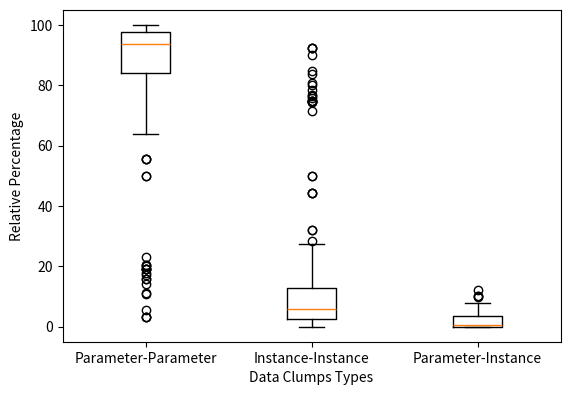

Recreate this plot in Python.
import matplotlib.pyplot as plt
import numpy as np
import pandas as pd
import math
import csv


NaNfields_to_fields_data_clump_median = 5.88
fields_to_fields_data_clump= [
  1.67,
  1.41,
  1.41,
  5.13,
  4.08,
  2.5,
  1.67,
  9.09,
  1.1,
  6.15,
  3.64,
  2.63,
  2.5,
  3.64,
  2.88,
  1.41,
  1.67,
  1.1,
  2.38,
  1.71,
  5.13,
  2.63,
  1.79,
  1.71,
  3.64,
  1.1,
  1.1,
  2.5,
  1.71,
  10.17,
  1.71,
  1.1,
  3.28,
  5.13,
  2.63,
  2.5,
  3.28,
  1.1,
  11.86,
  3.64,
  1.71,
  1.46,
  1.09,
  1.67,
  1.71,
  1.67,
  1.09,
  2.86,
  1.46,
  26.79,
  1.15,
  3.28,
  28.28,
  5.13,
  5.13,
  6.25,
  2.78,
  2.5,
  6.06,
  1.46,
  1.74,
  5.13,
  2.63,
  3.28,
  4.44,
  1.67,
  2.63,
  1.89,
  2.5,
  1.1,
  5.13,
  6.94,
  1.46,
  9.3,
  2.63,
  1.63,
  9.3,
  3.64,
  1.46,
  1.46,
  3.28,
  9.3,
  1.68,
  1.63,
  9.3,
  2.5,
  12.9,
  2.5,
  2.5,
  1.46,
  1.1,
  3.28,
  6.15,
  2.38,
  1.46,
  1.67,
  2.86,
  4.88,
  3.28,
  7.35,
  1.69,
  1.71,
  1.1,
  2.5,
  1.1,
  1.67,
  3.64,
  2.5,
  9.3,
  9.3,
  1.79,
  1.46,
  5.13,
  1.74,
  2.63,
  1.71,
  1.46,
  1.41,
  2.5,
  2.5,
  2.5,
  1.54,
  4.08,
  1.41,
  1.41,
  27.03,
  3.77,
  3.28,
  3.28,
  5.71,
  2.5,
  8.64,
  3.28,
  1.67,
  1.1,
  5.13,
  1.71,
  3.64,
  2.63,
  1.1,
  1.35,
  2.5,
  1.67,
  2.5,
  2.5,
  7.46,
  1.46,
  5.13,
  1.64,
  5.71,
  2.5,
  3.28,
  1.41,
  4.88,
  1.1,
  2.7,
  2.5,
  1.1,
  2.5,
  6.25,
  1.67,
  1.41,
  1.71,
  1.16,
  2.5,
  3.28,
  1.1,
  2.5,
  4.88,
  1.41,
  3.64,
  3.64,
  9.3,
  2.5,
  2.63,
  3.28,
  1.67,
  3.28,
  3.77,
  5.88,
  3.51,
  2.84,
  0.53,
  0.53,
  1.91,
  3.21,
  3.56,
  3.07,
  0.65,
  2.92,
  3.56,
  3.51,
  2.63,
  7.75,
  2.62,
  2.84,
  2.88,
  3.7,
  1.63,
  3.7,
  3.17,
  3.3,
  3.13,
  3.17,
  3.07,
  3.75,
  3.25,
  3.56,
  2.34,
  3.72,
  3.56,
  3.07,
  2.84,
  3.07,
  3.74,
  0.58,
  2.43,
  0.71,
  2.61,
  0.71,
  3.76,
  3.56,
  3.56,
  3.51,
  6.3,
  2.53,
  0.58,
  5.88,
  0.53,
  3.17,
  0.53,
  3.02,
  2.61,
  3.74,
  3.02,
  3.72,
  3.21,
  7.75,
  3.7,
  3.17,
  3.21,
  3.13,
  0.53,
  3.56,
  3.17,
  3.21,
  3.3,
  25.02,
  22.34,
  25.21,
  22.44,
  24.26,
  23.63,
  24.24,
  25.82,
  24.29,
  23.57,
  22.63,
  23.64,
  22.4,
  24.78,
  24.82,
  25.44,
  32.03,
  24.7,
  25.61,
  23.63,
  26.91,
  25.89,
  32.01,
  22.36,
  24.82,
  23.22,
  21.43,
  24.78,
  25.76,
  25.82,
  23.63,
  25.76,
  27.51,
  22.63,
  25.83,
  24.29,
  24.72,
  25.09,
  24.29,
  24.29,
  24.29,
  25.02,
  25.83,
  24.73,
  25.09,
  24.73,
  25.11,
  23.28,
  22.63,
  24.73,
  44.44,
  80.83,
  76.54,
  76.87,
  21.58,
  79.93,
  74.58,
  75.77,
  44.44,
  74.91,
  92.22,
  50,
  92.22,
  74.58,
  21.58,
  92.22,
  78.34,
  50,
  74.91,
  74.91,
  90.06,
  9.01,
  9.01,
  83.69,
  84.73,
  74.91,
  44.44,
  71.47,
  12.31,
  0,
  0,
  0,
  0,
  0,
  0,
  0,
  21.19,
  12.99,
  19.46,
  10.42,
  13.32,
  11.5,
  16.62,
  16.64,
  21.19,
  11.03,
  20.16,
  12.97,
  13.54,
  10.38,
  11.88,
  21.19,
  13.12,
  10.38,
  11.16,
  12.87,
  15.14,
  14.34,
  10.38,
  12.27,
  16.74,
  15.03,
  13.62,
  12.89,
  18.19,
  13.49,
  7.26,
  9.04,
  9.04,
  8.83,
  8.03,
  9.04,
  7.42,
  7.75,
  5.54,
  8.25,
  8.4,
  6.16,
  12.91,
  9.04,
  10.82,
  12.74,
  14.74,
  8.3,
  8.58,
  10.77,
  10.27,
  7.5,
  13.69,
  6.55,
  7.93,
  12.83,
  8.42,
  12.74,
  7.22,
  10.77,
  7.75,
  7.24,
  8.37,
  10.77,
  8.13,
  10.09,
  7.22,
  12.9,
  12.74,
  9.28,
  8.36,
  12.83,
  12.74,
  3.48,
  5.95,
  8.83,
  8.63,
  8.36,
  4.44,
  8.36,
  12.9,
  7.09,
  10.82,
  8.4,
  10.77,
  5.91,
  8.22,
  12.74,
  8.36,
  9.04,
  7.84,
  12.74,
  12.74,
  7.24,
  10.82,
  7.29,
  7.28,
  4.44,
  12.83,
  8.13,
  13.47,
  12.74,
  12.74,
  12.83,
  7.28,
  7.88,
  8.31,
  13.47,
  7.29,
  10.74,
  7.37,
  8.37,
  10.77,
  8.3,
  9.04,
  10.77,
  7.5,
  6.92,
  6.55,
  7.29,
  7.24,
  12.83,
  7.28,
  8.42,
  8.31,
  7.29,
  11.03,
  13.17
]


NaNparameters_to_fields_data_clump_median = 0.47
parameters_to_fields_data_clump= [
  0,
  0,
  0,
  0,
  0,
  0,
  0,
  0,
  0,
  0,
  0,
  0,
  0,
  0,
  0,
  0,
  0,
  0,
  0,
  0,
  0,
  0,
  0,
  0,
  0,
  0,
  0,
  0,
  0,
  0,
  0,
  0,
  0,
  0,
  0,
  0,
  0,
  0,
  0,
  0,
  0,
  0,
  0,
  0,
  0,
  0,
  0,
  0,
  0,
  0,
  0,
  0,
  0,
  0,
  0,
  0,
  0,
  0,
  0,
  0,
  0,
  0,
  0,
  0,
  0,
  0,
  0,
  0,
  0,
  0,
  0,
  0,
  0,
  0,
  0,
  0,
  0,
  0,
  0,
  0,
  0,
  0,
  0,
  0,
  0,
  0,
  0,
  0,
  0,
  0,
  0,
  0,
  0,
  0,
  0,
  0,
  0,
  0,
  0,
  0,
  0,
  0,
  0,
  0,
  0,
  0,
  0,
  0,
  0,
  0,
  0,
  0,
  0,
  0,
  0,
  0,
  0,
  0,
  0,
  0,
  0,
  0,
  0,
  0,
  0,
  0,
  0,
  0,
  0,
  0,
  0,
  0,
  0,
  0,
  0,
  0,
  0,
  0,
  0,
  0,
  0,
  0,
  0,
  0,
  0,
  0,
  0,
  0,
  0,
  0,
  0,
  0,
  0,
  0,
  0,
  0,
  0,
  0,
  0,
  0,
  0,
  0,
  0,
  0,
  0,
  0,
  0,
  0,
  0,
  0,
  0,
  0,
  0,
  0,
  0,
  0,
  0,
  0,
  0,
  2.35,
  0.47,
  3.55,
  0.1,
  0.1,
  0.24,
  0.53,
  0.44,
  0.24,
  0.12,
  2.19,
  0.44,
  0.47,
  0.24,
  2.33,
  0.29,
  0.47,
  3.6,
  0.53,
  2.44,
  0.53,
  1.06,
  0.47,
  1.25,
  1.06,
  0.24,
  0.23,
  2.44,
  0.44,
  0.29,
  0.47,
  0.44,
  0.24,
  0.47,
  0.24,
  0.23,
  0.1,
  0.4,
  0.12,
  0.24,
  0.12,
  0.47,
  0.44,
  0.44,
  0.47,
  2.36,
  0.42,
  0.1,
  2.35,
  0.1,
  1.06,
  0.1,
  0.47,
  0.24,
  0.23,
  0.46,
  0.53,
  0.53,
  2.33,
  0.53,
  1.06,
  0.53,
  1.25,
  0.1,
  0.44,
  1.06,
  0.53,
  0.47,
  4.45,
  5.17,
  4.79,
  5.2,
  4.85,
  5.09,
  5.24,
  4.73,
  5.25,
  4.89,
  5.12,
  4.9,
  4.36,
  4.76,
  4.72,
  4.67,
  4.24,
  4.7,
  4.57,
  5.09,
  4.92,
  4.58,
  4.24,
  5.18,
  4.91,
  4.47,
  4.4,
  4.83,
  4.75,
  4.73,
  5.09,
  4.75,
  5.24,
  5.12,
  4.72,
  5.25,
  4.7,
  4.46,
  5.25,
  5.25,
  5.25,
  4.45,
  4.72,
  4.94,
  4.5,
  4.94,
  4.81,
  4.49,
  5.12,
  4.94,
  0,
  5.18,
  5.56,
  6.05,
  2.36,
  4.15,
  4.99,
  4.07,
  0,
  5.84,
  4.59,
  0,
  4.59,
  4.99,
  2.36,
  4.59,
  5.73,
  0,
  5.84,
  5.84,
  4.48,
  0.9,
  0.9,
  5.32,
  4.36,
  5.84,
  0,
  5.48,
  1.54,
  0,
  0,
  0.05,
  0.05,
  0,
  0,
  0,
  2.15,
  2.3,
  6.06,
  2.45,
  6.59,
  1.89,
  2.2,
  2.16,
  2.15,
  2.08,
  2.05,
  2.3,
  6.7,
  2.47,
  2.62,
  2.15,
  2.28,
  2.47,
  1.22,
  2.28,
  5.94,
  2.11,
  2.47,
  2.61,
  2.19,
  2.49,
  6.7,
  2.28,
  2.49,
  6.77,
  9.78,
  4.52,
  4.52,
  1.94,
  1.73,
  4.52,
  7.74,
  2.71,
  12.09,
  3.07,
  3.25,
  4.97,
  3.39,
  4.52,
  2.48,
  3.35,
  3.31,
  3.14,
  2.43,
  2.47,
  3.72,
  3.44,
  3.04,
  5.42,
  10.21,
  3.37,
  3.06,
  3.35,
  4.14,
  4.31,
  2.71,
  3.42,
  3.24,
  4.31,
  1.52,
  3.19,
  4.14,
  2.9,
  3.35,
  2.93,
  7.31,
  3.37,
  3.35,
  2.9,
  5.49,
  1.94,
  1.86,
  3.3,
  3.59,
  4.18,
  2.9,
  3.35,
  2.48,
  3.25,
  4.31,
  2.27,
  3.31,
  3.35,
  3.3,
  4.52,
  7.52,
  3.35,
  3.35,
  3.42,
  2.48,
  3.44,
  4.18,
  3.59,
  3.37,
  7.38,
  3.05,
  3.35,
  3.35,
  3.37,
  4.18,
  10.15,
  4.16,
  3.05,
  3.44,
  2.46,
  3.48,
  3.24,
  4.31,
  3.14,
  4.52,
  4.31,
  3.44,
  4.55,
  5.42,
  3.44,
  3.42,
  3.37,
  4.18,
  1.6,
  4.16,
  3.44,
  2.53,
  2.93
]


NaNparameters_to_parameters_data_clump_median = 93.61
parameters_to_parameters_data_clump= [
  98.33,
  98.59,
  98.59,
  94.87,
  95.92,
  97.5,
  98.33,
  90.91,
  98.9,
  93.85,
  96.36,
  97.37,
  97.5,
  96.36,
  97.12,
  98.59,
  98.33,
  98.9,
  97.62,
  98.29,
  94.87,
  97.37,
  98.21,
  98.29,
  96.36,
  98.9,
  98.9,
  97.5,
  98.29,
  89.83,
  98.29,
  98.9,
  96.72,
  94.87,
  97.37,
  97.5,
  96.72,
  98.9,
  88.14,
  96.36,
  98.29,
  98.54,
  98.91,
  98.33,
  98.29,
  98.33,
  98.91,
  97.14,
  98.54,
  73.21,
  98.85,
  96.72,
  71.72,
  94.87,
  94.87,
  93.75,
  97.22,
  97.5,
  93.94,
  98.54,
  98.26,
  94.87,
  97.37,
  96.72,
  95.56,
  98.33,
  97.37,
  98.11,
  97.5,
  98.9,
  94.87,
  93.06,
  98.54,
  90.7,
  97.37,
  98.37,
  90.7,
  96.36,
  98.54,
  98.54,
  96.72,
  90.7,
  98.32,
  98.37,
  90.7,
  97.5,
  87.1,
  97.5,
  97.5,
  98.54,
  98.9,
  96.72,
  93.85,
  97.62,
  98.54,
  98.33,
  97.14,
  95.12,
  96.72,
  92.65,
  98.31,
  98.29,
  98.9,
  97.5,
  98.9,
  98.33,
  96.36,
  97.5,
  90.7,
  90.7,
  98.21,
  98.54,
  94.87,
  98.26,
  97.37,
  98.29,
  98.54,
  98.59,
  97.5,
  97.5,
  97.5,
  98.46,
  95.92,
  98.59,
  98.59,
  72.97,
  96.23,
  96.72,
  96.72,
  94.29,
  97.5,
  91.36,
  96.72,
  98.33,
  98.9,
  94.87,
  98.29,
  96.36,
  97.37,
  98.9,
  98.65,
  97.5,
  98.33,
  97.5,
  97.5,
  92.54,
  98.54,
  94.87,
  98.36,
  94.29,
  97.5,
  96.72,
  98.59,
  95.12,
  98.9,
  97.3,
  97.5,
  98.9,
  97.5,
  93.75,
  98.33,
  98.59,
  98.29,
  98.84,
  97.5,
  96.72,
  98.9,
  97.5,
  95.12,
  98.59,
  96.36,
  96.36,
  90.7,
  97.5,
  97.37,
  96.72,
  98.33,
  96.72,
  96.23,
  91.76,
  96.02,
  93.62,
  99.37,
  99.37,
  97.85,
  96.26,
  96,
  96.7,
  99.23,
  94.89,
  96,
  96.02,
  97.14,
  89.92,
  97.08,
  96.68,
  93.53,
  95.77,
  95.93,
  95.77,
  95.77,
  96.23,
  95.63,
  95.77,
  96.7,
  96.02,
  94.31,
  96,
  97.37,
  95.81,
  96,
  96.7,
  96.68,
  96.7,
  96.03,
  99.33,
  97.17,
  99.17,
  97.16,
  99.17,
  95.77,
  96,
  96,
  96.02,
  91.34,
  97.05,
  99.33,
  91.76,
  99.37,
  95.77,
  99.37,
  96.51,
  97.16,
  96.03,
  96.52,
  95.74,
  96.26,
  89.92,
  95.77,
  95.77,
  96.26,
  95.63,
  99.37,
  96,
  95.77,
  96.26,
  96.23,
  70.53,
  72.49,
  70,
  72.36,
  70.89,
  71.28,
  70.53,
  69.45,
  70.47,
  71.54,
  72.25,
  71.45,
  73.24,
  70.46,
  70.46,
  69.89,
  63.73,
  70.6,
  69.82,
  71.28,
  68.17,
  69.53,
  63.76,
  72.46,
  70.26,
  72.3,
  74.18,
  70.39,
  69.49,
  69.45,
  71.28,
  69.49,
  67.24,
  72.25,
  69.45,
  70.47,
  70.58,
  70.45,
  70.47,
  70.47,
  70.47,
  70.53,
  69.45,
  70.33,
  70.41,
  70.33,
  70.08,
  72.23,
  72.25,
  70.33,
  55.56,
  13.99,
  17.9,
  17.08,
  76.06,
  15.92,
  20.43,
  20.16,
  55.56,
  19.24,
  3.19,
  50,
  3.19,
  20.43,
  76.06,
  3.19,
  15.92,
  50,
  19.24,
  19.24,
  5.46,
  90.09,
  90.09,
  10.99,
  10.91,
  19.24,
  55.56,
  23.05,
  86.15,
  100,
  100,
  99.95,
  99.95,
  100,
  100,
  100,
  76.66,
  84.71,
  74.48,
  87.13,
  80.09,
  86.62,
  81.17,
  81.21,
  76.66,
  86.89,
  77.8,
  84.73,
  79.76,
  87.15,
  85.49,
  76.66,
  84.61,
  87.15,
  87.63,
  84.85,
  78.92,
  83.55,
  87.15,
  85.12,
  81.07,
  82.48,
  79.68,
  84.83,
  79.32,
  79.74,
  82.96,
  86.44,
  86.44,
  89.22,
  90.24,
  86.44,
  84.84,
  89.53,
  82.37,
  88.69,
  88.35,
  88.88,
  83.7,
  86.44,
  86.7,
  83.91,
  81.94,
  88.56,
  88.99,
  86.76,
  86.01,
  89.06,
  83.27,
  88.04,
  81.86,
  83.8,
  88.52,
  83.91,
  88.64,
  84.92,
  89.53,
  89.35,
  88.39,
  84.92,
  90.35,
  86.72,
  88.64,
  84.21,
  83.91,
  87.79,
  84.33,
  83.8,
  83.91,
  93.61,
  88.56,
  89.22,
  89.51,
  88.34,
  91.97,
  87.47,
  84.21,
  89.56,
  86.7,
  88.35,
  84.92,
  91.82,
  88.48,
  83.91,
  88.34,
  86.44,
  84.64,
  83.91,
  83.91,
  89.35,
  86.7,
  89.27,
  88.54,
  91.97,
  83.8,
  84.49,
  83.48,
  83.91,
  83.91,
  83.8,
  88.54,
  81.97,
  87.53,
  83.48,
  89.26,
  86.8,
  89.15,
  88.39,
  84.92,
  88.56,
  86.44,
  84.92,
  89.06,
  88.54,
  88.04,
  89.27,
  89.35,
  83.8,
  88.54,
  89.98,
  87.53,
  89.27,
  86.44,
  83.9
]

all_data = {}
all_data['Parameter-Parameter'] = parameters_to_parameters_data_clump
all_data['Instance-Instance'] = fields_to_fields_data_clump
all_data['Parameter-Instance'] = parameters_to_fields_data_clump

labels, data = all_data.keys(), all_data.values()

fig, ax1 = plt.subplots()
plt.boxplot(data)
ax1.set(ylabel='Relative Percentage')
ax1.set(xlabel='Data Clumps Types')
plt.xticks(range(1, len(labels) + 1), labels)
plt.subplots_adjust(left=0.12, right=0.95, top=0.98, bottom=0.15)
fig.set_size_inches(6, 4, forward=True)
fig.set_dpi(200)
plt.show()
